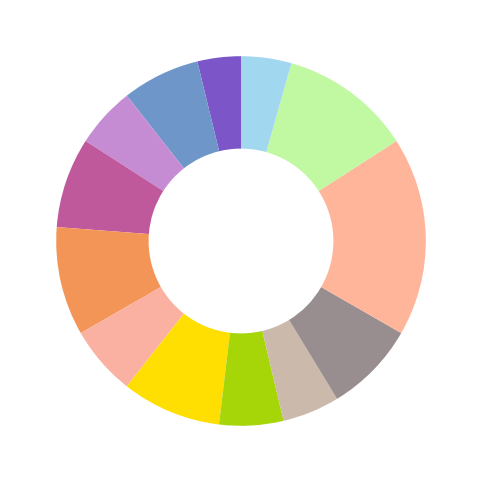

This figure's Python source:
import numpy as np
import matplotlib.pyplot as plt
fig, ax = plt.subplots(figsize=(6, 6))

ax.pie([3.8, 6.8, 5.3, 7.9, 9.5, 6.1, 8.7, 5.6, 5, 8, 17.4, 11.5, 4.4],
       wedgeprops={'width': 0.5},
       startangle=90,
       colors=['#7c55c8', '#6e96c9', '#c58cd3', '#bf599b', '#f39557', '#fbb1a2', '#ffde02', '#a6d608', '#cbb9ab', '#998e8f', '#ffb59a', '#c1f9a2', '#a1d7ef'])

plt.show()

# # library
# import matplotlib.pyplot as plt

# # create data
# # 创建数据
# names = '0.85', '0.83', '0.91', '0.90', '0.98',
# size = [11, 21, 16, 24, 28]


# # Label distance: gives the space between labels and the center of the pie
# # labeldistance给出标签和饼图中心之间的间距
# plt.pie(size, labels=names, labeldistance=0.75,
#         wedgeprops=dict(width=0.3, edgecolor='w'))

# # 设置等比例轴，x和y轴等比例
# plt.axis('equal')
# plt.show()
